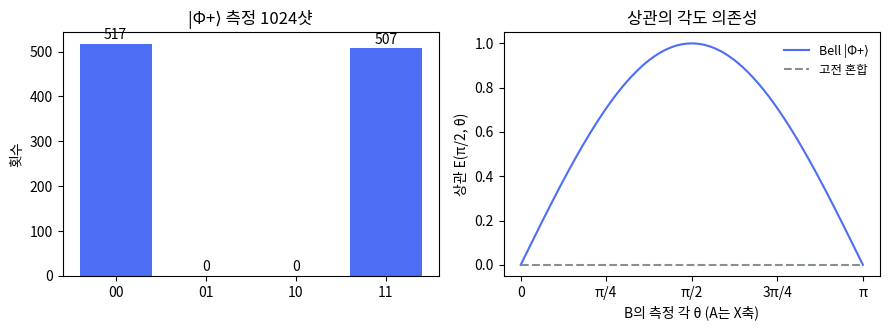

Here is the Python script that generated this plot: (Note: this script raises an exception after producing the figure.)
"""3장 다중 큐비트 게이트와 얽힘 — 텐서곱·CNOT·Bell·GHZ·부분추적·CHSH를 numpy로 검증한다.
실행: python ch03_multi_qubit.py
환경: Python 3.13, numpy 2.5 (SDK 없이 동작)
규약: 이 파일은 N&C 교과서 순서(빅 엔디안: 왼쪽 큐비트 = 상위 비트)를 쓴다.
      Qiskit 순서(리틀 엔디안)로 바꾸는 함수 to_qiskit_order() 를 끝에 둔다.
"""
import os
import numpy as np
from itertools import product

np.set_printoptions(precision=4, suppress=True)
rng = np.random.default_rng(seed=7)

I = np.eye(2, dtype=complex)
X = np.array([[0, 1], [1, 0]], dtype=complex)
Y = np.array([[0, -1j], [1j, 0]], dtype=complex)
Z = np.array([[1, 0], [0, -1]], dtype=complex)
H = np.array([[1, 1], [1, -1]], dtype=complex) / np.sqrt(2)
def Ry(t): return np.array([[np.cos(t/2), -np.sin(t/2)], [np.sin(t/2), np.cos(t/2)]], dtype=complex)

ket0 = np.array([1, 0], dtype=complex); ket1 = np.array([0, 1], dtype=complex)
def kron(*ops):
    out = np.array([[1]], dtype=complex)
    for o in ops: out = np.kron(out, o)
    return out
def ket(bits):  # '01' -> |0>⊗|1>
    v = np.array([1], dtype=complex)
    for b in bits: v = np.kron(v, ket1 if b == '1' else ket0)
    return v

# ── 1. 2큐비트 게이트 (빅 엔디안: 큐비트0 = 왼쪽 = 상위 비트) ─────────
CNOT = np.array([[1,0,0,0],[0,1,0,0],[0,0,0,1],[0,0,1,0]], dtype=complex)   # control=q0, target=q1
CZ   = np.diag([1,1,1,-1]).astype(complex)
SWAP = np.array([[1,0,0,0],[0,0,1,0],[0,1,0,0],[0,0,0,1]], dtype=complex)
P0 = np.outer(ket0, ket0.conj()); P1 = np.outer(ket1, ket1.conj())
CNOT_built = kron(P0, I) + kron(P1, X)        # |0><0|⊗I + |1><1|⊗X
print("1) CNOT = |0><0|⊗I + |1><1|⊗X :", np.allclose(CNOT, CNOT_built))
print("   CZ = (I⊗H) CNOT (I⊗H) :", np.allclose(CZ, kron(I,H) @ CNOT @ kron(I,H)))
print("   CZ 는 대칭(제어·표적 교환 불변):", np.allclose(CZ, SWAP @ CZ @ SWAP))
print("   CNOT 은 비대칭:", np.allclose(CNOT, SWAP @ CNOT @ SWAP))
print("   SWAP = CNOT01·CNOT10·CNOT01 :", np.allclose(SWAP, CNOT @ (SWAP@CNOT@SWAP) @ CNOT))
print("   (H⊗H) CNOT (H⊗H) = CNOT 뒤집힘 :", np.allclose(kron(H,H) @ CNOT @ kron(H,H), SWAP@CNOT@SWAP))
assert np.allclose(CNOT, CNOT_built), "5절 게이트 항등식: CNOT = |0><0|⊗I + |1><1|⊗X"
assert np.allclose(CZ, kron(I,H) @ CNOT @ kron(I,H)), "5절 게이트 항등식: CZ = (I⊗H)CNOT(I⊗H)"
assert np.allclose(CZ, SWAP @ CZ @ SWAP), "5절 게이트 항등식: CZ 는 대칭"
assert not np.allclose(CNOT, SWAP @ CNOT @ SWAP), "5절 게이트 항등식: CNOT 은 비대칭(False)"
assert np.allclose(SWAP, CNOT @ (SWAP@CNOT@SWAP) @ CNOT), "5절 게이트 항등식: SWAP = CNOT01·CNOT10·CNOT01"
assert np.allclose(kron(H,H) @ CNOT @ kron(H,H), SWAP@CNOT@SWAP), "5절 게이트 항등식: (H⊗H)CNOT(H⊗H) = 뒤집힌 CNOT"

# ── 2. Bell 상태 ─────────────────────────────────────────────────
phi_plus = CNOT @ kron(H, I) @ ket('00')
print("2) |Φ+> = CNOT (H⊗I)|00> =", phi_plus, " = (|00>+|11>)/√2")
def probs(psi): return np.abs(psi)**2
print("   P(00,01,10,11) =", probs(phi_plus))

def sample(psi, shots):
    n = int(np.log2(len(psi)))
    idx = rng.choice(len(psi), size=shots, p=probs(psi))
    labels = [format(i, f'0{n}b') for i in idx]
    return {k: labels.count(k) for k in sorted(set(labels))}
c = sample(phi_plus, 1024)
print("   1024샷:", c, "-> 두 비트가 항상 같다")
assert np.allclose(phi_plus, [0.7071, 0, 0, 0.7071], atol=5e-5), "5절 Bell 상태: 진폭 (0.7071, 0, 0, 0.7071)"
assert np.allclose(probs(phi_plus), [0.5, 0, 0, 0.5]), "5절 Bell 상태: 확률 (0.5, 0, 0, 0.5)"
assert c == {"00": 517, "11": 507}, "5절 Bell 상태: 1024샷 = 00이 517회, 11이 507회, 01·10은 0회"

# 분리 가능성 검사: 2큐비트 순수 상태가 곱상태인지 (진폭 행렬의 랭크)
def is_product(psi):
    M = psi.reshape(2, 2)
    return np.linalg.matrix_rank(M, tol=1e-9) == 1
print("   |Φ+> 곱상태?", is_product(phi_plus), " |+>|0> 곱상태?", is_product(kron(H,I)@ket('00')))
assert np.linalg.matrix_rank(phi_plus.reshape(2, 2), tol=1e-9) == 2, "5절 Bell 상태: 진폭 행렬의 랭크 2(얽힘)"
assert is_product(kron(H,I)@ket('00')), "5절 Bell 상태: |+>|0> 는 랭크 1(곱상태)"

# ── 3. 부분 추적과 순수도 ────────────────────────────────────────
def partial_trace_B(rho):   # 2큐비트 밀도행렬에서 B를 추적 → A의 밀도행렬
    r = rho.reshape(2,2,2,2)
    return np.einsum('ijkj->ik', r)
rho = np.outer(phi_plus, phi_plus.conj())
rhoA = partial_trace_B(rho)
print("3) ρ_A = Tr_B|Φ+><Φ+| =\n", rhoA)
print("   순수도 Tr(ρ_A²) =", np.trace(rhoA@rhoA).real, "(1이면 순수, 0.5면 최대 혼합)")
rho_prod = np.outer(kron(H,I)@ket('00'), (kron(H,I)@ket('00')).conj())
print("   곱상태 |+>|0> 의 ρ_A 순수도 =", np.trace(partial_trace_B(rho_prod)@partial_trace_B(rho_prod)).real)
# 얽힘 엔트로피
ev = np.linalg.eigvalsh(rhoA); ev = ev[ev > 1e-12]
print("   얽힘 엔트로피 S(ρ_A) =", float(-(ev*np.log2(ev)).sum()), "bit")
assert np.allclose(rhoA, np.diag([0.5, 0.5])), "5절 부분 추적 표: |Φ+> 의 ρ_A = diag(0.5, 0.5)"
assert abs(np.trace(rhoA@rhoA).real - 0.5000) < 5e-5, "5절 부분 추적 표: |Φ+> 의 순수도 0.5000"
assert abs(float(-(ev*np.log2(ev)).sum()) - 1.000) < 5e-4, "5절 부분 추적 표: |Φ+> 의 S(ρ_A) = 1.000 bit"
assert np.allclose(partial_trace_B(rho_prod), np.outer(H @ ket0, (H @ ket0).conj())), "5절 부분 추적 표: |+>|0> 의 ρ_A = |+><+|"
assert abs(np.trace(partial_trace_B(rho_prod)@partial_trace_B(rho_prod)).real - 1.0000) < 5e-5, "5절 부분 추적 표: |+>|0> 의 순수도 1.0000"

# ── 4. GHZ (3큐비트) ─────────────────────────────────────────────
CNOT01 = kron(CNOT, I)                       # control q0, target q1
CNOT12 = kron(I, CNOT)                       # control q1, target q2
ghz = CNOT12 @ CNOT01 @ kron(H, I, I) @ ket('000')
c_ghz = sample(ghz, 1024)
print("4) GHZ =", ghz, " 1024샷:", c_ghz)
assert np.allclose(ghz, [0.7071, 0, 0, 0, 0, 0, 0, 0.7071], atol=5e-5), "5절 GHZ: 진폭은 |000>, |111> 에만 0.7071"
assert c_ghz == {"000": 520, "111": 504}, "5절 GHZ: 1024샷 = 000이 520회, 111이 504회"

# ── 5. CHSH: 얽힘은 고전 상관으로 흉내낼 수 없다 ─────────────────
def expect(psi, op): return np.vdot(psi, op @ psi).real
def obs(theta): return np.cos(theta)*Z + np.sin(theta)*X      # 측정 축 (xz 평면)
a, a2, b, b2 = 0, np.pi/2, np.pi/4, -np.pi/4
E = lambda t1, t2: expect(phi_plus, kron(obs(t1), obs(t2)))
S = E(a,b) + E(a,b2) + E(a2,b) - E(a2,b2)     # CHSH: 한 항만 부호가 다르다
print(f"5) CHSH S = {S:.4f}  (고전 한계 2, 양자 최대 2√2 = {2*np.sqrt(2):.4f})")
print("   각 항 E(a,b), E(a,b'), E(a',b), E(a',b') =", [float(round(E(a,b),4)), float(round(E(a,b2),4)), float(round(E(a2,b),4)), float(round(E(a2,b2),4))])
rho_cl = 0.5*np.outer(ket('00'),ket('00')) + 0.5*np.outer(ket('11'),ket('11'))
Ecl = lambda t1, t2: np.trace(rho_cl @ kron(obs(t1), obs(t2))).real
S_cl = Ecl(a,b) + Ecl(a,b2) + Ecl(a2,b) - Ecl(a2,b2)
print(f"   같은 각도에서 고전 혼합 상태의 S = {S_cl:.4f}  (≤ 2)")
assert abs(S - 2.8284) < 5e-5 and abs(S - 2*np.sqrt(2)) < 1e-9, "5절 CHSH 표: Bell 의 S = 2.8284 = 2√2"
assert np.allclose([E(a,b), E(a,b2), E(a2,b), E(a2,b2)], [0.7071, 0.7071, 0.7071, -0.7071], atol=5e-5), "5절 CHSH 표: Bell 열의 네 항"
assert np.allclose([Ecl(a,b), Ecl(a,b2), Ecl(a2,b), Ecl(a2,b2)], [0.7071, 0.7071, 0, 0], atol=5e-5), "5절 CHSH 표: 고전 혼합 열의 네 항"
assert abs(S_cl - 1.4142) < 5e-5 and S_cl <= 2, "5절 CHSH 표: 고전 혼합의 S = 1.4142"

# ── 6. 고전 상관(혼합 상태)과의 비교: 같은 Z-상관, 다른 X-상관 ───
rho_cl = 0.5*np.outer(ket('00'),ket('00')) + 0.5*np.outer(ket('11'),ket('11'))
def expect_rho(rho, op): return np.trace(rho@op).real
print("6) ZZ 상관: Bell", expect(phi_plus, kron(Z,Z)), " 고전혼합", expect_rho(rho_cl, kron(Z,Z)))
print("   XX 상관: Bell", expect(phi_plus, kron(X,X)), " 고전혼합", expect_rho(rho_cl, kron(X,X)))
assert abs(expect(phi_plus, kron(Z,Z)) - 1.0) < 1e-9 and abs(expect_rho(rho_cl, kron(Z,Z)) - 1.0) < 1e-9, "5절·7절: ZZ 상관은 Bell·고전 혼합 둘 다 1.0"
assert abs(expect(phi_plus, kron(X,X)) - 1.0) < 1e-9 and abs(expect_rho(rho_cl, kron(X,X))) < 1e-9, "5절·7절: XX 상관은 Bell 1.0, 고전 혼합 0"

# ── 7. 큐비트 순서: Qiskit(리틀 엔디안)으로 변환 ──────────────────
def to_qiskit_order(psi):
    n = int(np.log2(len(psi)))
    return psi.reshape([2]*n).transpose(list(range(n))[::-1]).reshape(-1)
psi = kron(H, I) @ ket('00')               # 빅엔디안: q0=|+>, q1=|0> → 진폭 [.707, 0, .707, 0]
print("7) |+>|0> 빅엔디안 진폭:", psi)
print("   같은 상태를 Qiskit 순서로:", to_qiskit_order(psi), " (Statevector 출력이 이렇게 나온다)")
assert np.allclose(psi, [0.707, 0, 0.707, 0], atol=5e-4), "5절 큐비트 순서: |+>|0> 빅 엔디안 진폭 (0.707, 0, 0.707, 0)"
assert np.allclose(to_qiskit_order(psi), [0.707, 0.707, 0, 0], atol=5e-4), "5절 큐비트 순서: Qiskit 순서 (0.707, 0.707, 0, 0)"
print("   Qiskit에서 '01' 은 q1=0, q0=1 을 뜻한다 (오른쪽 끝이 큐비트 0)")

# ── 8. 그림 ──────────────────────────────────────────────────────
import matplotlib; matplotlib.use("Agg")
import matplotlib.pyplot as plt
plt.rcParams["font.family"] = ["Noto Sans CJK JP", "DejaVu Sans"]; plt.rcParams["axes.unicode_minus"] = False
fig, (ax1, ax2) = plt.subplots(1, 2, figsize=(9, 3.4))
keys = ['00','01','10','11']; vals = [c.get(k,0) for k in keys]
ax1.bar(keys, vals, color="#4C6EF5"); ax1.set_title("|Φ+⟩ 측정 1024샷"); ax1.set_ylabel("횟수")
for i,v in enumerate(vals): ax1.text(i, v+10, str(v), ha="center")
thetas = np.linspace(0, np.pi, 200)
ax2.plot(thetas, [expect(phi_plus, kron(obs(np.pi/2), obs(t))) for t in thetas], color="#4C6EF5", label="Bell |Φ+⟩")
ax2.plot(thetas, [expect_rho(rho_cl, kron(obs(np.pi/2), obs(t))) for t in thetas], color="#868E96", ls="--", label="고전 혼합")
ax2.set_xticks([0, np.pi/4, np.pi/2, 3*np.pi/4, np.pi]); ax2.set_xticklabels(["0","π/4","π/2","3π/4","π"])
ax2.set_xlabel("B의 측정 각 θ (A는 X축)"); ax2.set_ylabel("상관 E(π/2, θ)"); ax2.set_title("상관의 각도 의존성"); ax2.legend(frameon=False, fontsize=9)
plt.tight_layout(); plt.savefig(os.path.join(os.path.dirname(os.path.abspath(__file__)), "ch03_results.png"), dpi=150); print("8) saved ch03_results.png")

# ── 연습문제 검산 (8절) ──────────────────────────────────────────
# 8절 해답이 인용하는 수치·행렬을 전부 다시 계산한다. 위쪽 코드·난수(rng)·그림은 건드리지 않는다.
print("── 연습문제 검산 (8절) ──")
ex_r2 = 1 / np.sqrt(2)

# 문제 1: 나머지 Bell 상태 세 개와 정규직교성
ex_phi_m = kron(Z, I) @ phi_plus; ex_psi_p = kron(X, I) @ phi_plus; ex_psi_m = kron(Z @ X, I) @ phi_plus
print("[연습 1] |Φ-> = (Z⊗I)|Φ+> = (|00>-|11>)/√2 :", np.allclose(ex_phi_m, (ket('00') - ket('11')) * ex_r2))
print("[연습 1] |Ψ+> = (X⊗I)|Φ+> = (|01>+|10>)/√2 :", np.allclose(ex_psi_p, (ket('01') + ket('10')) * ex_r2))
print("[연습 1] |Ψ-> = (ZX⊗I)|Φ+> = (|01>-|10>)/√2 :", np.allclose(ex_psi_m, (ket('01') - ket('10')) * ex_r2))
assert np.allclose(ex_phi_m, (ket('00') - ket('11')) * ex_r2), "8절 문제 1: |Φ-> = (Z⊗I)|Φ+>"
assert np.allclose(ex_psi_p, (ket('01') + ket('10')) * ex_r2), "8절 문제 1: |Ψ+> = (X⊗I)|Φ+>"
assert np.allclose(ex_psi_m, (ket('01') - ket('10')) * ex_r2), "8절 문제 1: |Ψ-> = (ZX⊗I)|Φ+>"
ex_named = {'Φ+': phi_plus, 'Φ-': ex_phi_m, 'Ψ+': ex_psi_p, 'Ψ-': ex_psi_m}
ex_map = {}
for ex_ab in ('00', '01', '10', '11'):
    ex_v = CNOT @ kron(H, I) @ ket(ex_ab)
    ex_map[ex_ab] = [name for name, w in ex_named.items() if np.allclose(ex_v, w)]   # 위상까지 정확히 같은 것만
print("[연습 1] 일반형 CNOT(H⊗I)|ab> :", ", ".join(f"|{k}>→{'/'.join(v)}" for k, v in ex_map.items()))
ex_B = np.column_stack([CNOT @ kron(H, I) @ ket(ex_ab) for ex_ab in ('00', '01', '10', '11')])
print("[연습 1] np.allclose(B.conj().T @ B, np.eye(4)) =", np.allclose(ex_B.conj().T @ ex_B, np.eye(4)))
print("[연습 1] Bell 측정: (H⊗I)·CNOT 이 네 Bell 상태를 |00>,|01>,|10>,|11> 로 되돌린다:",
      np.allclose(kron(H, I) @ CNOT @ ex_B, np.eye(4)))
assert ex_map == {'00': ['Φ+'], '01': ['Ψ+'], '10': ['Φ-'], '11': ['Ψ-']}, "8절 문제 1: CNOT(H⊗I)|ab> 가 네 Bell 상태를 고른다"
assert np.allclose(ex_B.conj().T @ ex_B, np.eye(4)), "8절 문제 1: 네 Bell 상태는 정규직교(B†B = I)"
assert np.allclose(kron(H, I) @ CNOT @ ex_B, np.eye(4)), "8절 문제 1: Bell 측정 = 생성 회로를 거꾸로"

# 문제 2: cosθ|00> + sinθ|11> 의 얽힘 엔트로피 = H₂(cos²θ)
def ex_state(theta): return np.cos(theta) * ket('00') + np.sin(theta) * ket('11')
def ex_entropy(psi):
    """3절과 같은 방법: partial_trace_B 뒤 고유값 엔트로피"""
    rA = partial_trace_B(np.outer(psi, psi.conj()))
    w = np.linalg.eigvalsh(rA); w = w[w > 1e-12]
    return float(-(w * np.log2(w)).sum()) + 0.0, rA
def ex_H2(p): return float(-p*np.log2(p) - (1-p)*np.log2(1-p))
ex_t = np.pi / 8
ex_S, ex_rA = ex_entropy(ex_state(ex_t))
print("[연습 2] θ=π/8: ρ_A = diag(cos²θ, sin²θ) :", np.allclose(ex_rA, np.diag([np.cos(ex_t)**2, np.sin(ex_t)**2])),
      f" 대각 = ({ex_rA[0, 0].real:.4f}, {ex_rA[1, 1].real:.4f})")
print(f"[연습 2] θ=π/8: cos²(π/8) = {np.cos(ex_t)**2:.4f},  S(ρ_A) = {ex_S:.4f} bit,  H₂(cos²(π/8)) = {ex_H2(np.cos(ex_t)**2):.4f} bit")
print(f"[연습 2] θ=π/4: S = {ex_entropy(ex_state(np.pi/4))[0]:.4f} bit,  상태 = |Φ+> ? {np.allclose(ex_state(np.pi/4), phi_plus)}")
print(f"[연습 2] θ=0: S = {ex_entropy(ex_state(0))[0]:.4f} (곱상태? {is_product(ex_state(0))}),  "
      f"θ=π/2: S = {ex_entropy(ex_state(np.pi/2))[0]:.4f} (곱상태? {is_product(ex_state(np.pi/2))})")
ex_grid = np.linspace(0, np.pi/2, 181)                                # 0.5° 간격
ex_Ss = [ex_entropy(ex_state(t))[0] for t in ex_grid]
print(f"[연습 2] 0 ≤ θ ≤ π/2 격자(181점)에서 S 최대: θ = {ex_grid[int(np.argmax(ex_Ss))]/np.pi:.4f} π, S = {max(ex_Ss):.4f} bit")
print("[연습 2] CNOT·(Ry(2θ)⊗I)|00> = cosθ|00> + sinθ|11>  (θ = π/8, 0.3, 1.1):",
      all(np.allclose(CNOT @ kron(Ry(2*t), I) @ ket('00'), ex_state(t)) for t in (np.pi/8, 0.3, 1.1)))
assert np.allclose(ex_rA, np.diag([np.cos(ex_t)**2, np.sin(ex_t)**2])), "8절 문제 2: ρ_A = diag(cos²θ, sin²θ)"
assert abs(np.cos(ex_t)**2 - 0.8536) < 5e-5, "8절 문제 2: cos²(π/8) = 0.8536"
assert abs(ex_S - 0.601) < 5e-4 and abs(ex_S - ex_H2(np.cos(ex_t)**2)) < 1e-9, "8절 문제 2: S = H₂(0.8536) ≈ 0.601 bit"
assert abs(ex_entropy(ex_state(np.pi/4))[0] - 1) < 1e-9 and np.allclose(ex_state(np.pi/4), phi_plus), "8절 문제 2: θ = π/4 에서 최대 1 bit, |Φ+>"
assert abs(ex_entropy(ex_state(0))[0]) < 1e-9 and abs(ex_entropy(ex_state(np.pi/2))[0]) < 1e-9, "8절 문제 2: θ = 0, π/2 에서 S = 0"
assert is_product(ex_state(0)) and is_product(ex_state(np.pi/2)), "8절 문제 2: θ = 0, π/2 는 곱상태"
assert abs(ex_grid[int(np.argmax(ex_Ss))] - np.pi/4) < 1e-9, "8절 문제 2: 격자에서 S 최대는 θ = π/4"
assert all(np.allclose(CNOT @ kron(Ry(2*t), I) @ ket('00'), ex_state(t)) for t in (np.pi/8, 0.3, 1.1)), "8절 문제 2: Ry(2θ) 뒤 CNOT 으로 만든다"

# 문제 3: CNOT|+>|-> = |->|->  (위상 되돌림)
plus = H @ ket0; minus = H @ ket1
# 주의: 이 파일의 kron() 은 행렬용이라 벡터를 넣으면 (1,4) 모양이 된다 → 벡터끼리는 np.kron 을 쓴다
print("[연습 3] X|-> = -|-> :", np.allclose(X @ minus, -minus))
ex_out = CNOT @ np.kron(plus, minus)
print("[연습 3] CNOT @ kron(plus, minus) = kron(minus, minus) :", np.allclose(ex_out, np.kron(minus, minus)))
print(f"[연습 3] 입력 |+>|-> 와 출력의 겹침 |<+-|출력>|² = {abs(np.vdot(np.kron(plus, minus), ex_out))**2:.4f}"
      " → 제어 큐비트가 |+> 에서 |-> 로 바뀌었다(표적 |-> 는 그대로)")
print("[연습 3] (H⊗H) CNOT (H⊗H) = 뒤집힌 CNOT :", np.allclose(kron(H, H) @ CNOT @ kron(H, H), SWAP @ CNOT @ SWAP))
assert np.allclose(X @ minus, -minus), "8절 문제 3: X|-> = -|->"
assert np.allclose(ex_out, np.kron(minus, minus)), "8절 문제 3: CNOT|+>|-> = |->|->"
assert abs(np.vdot(np.kron(plus, minus), ex_out))**2 < 1e-12, "8절 문제 3: 출력은 입력과 직교(제어 큐비트가 바뀌었다)"
